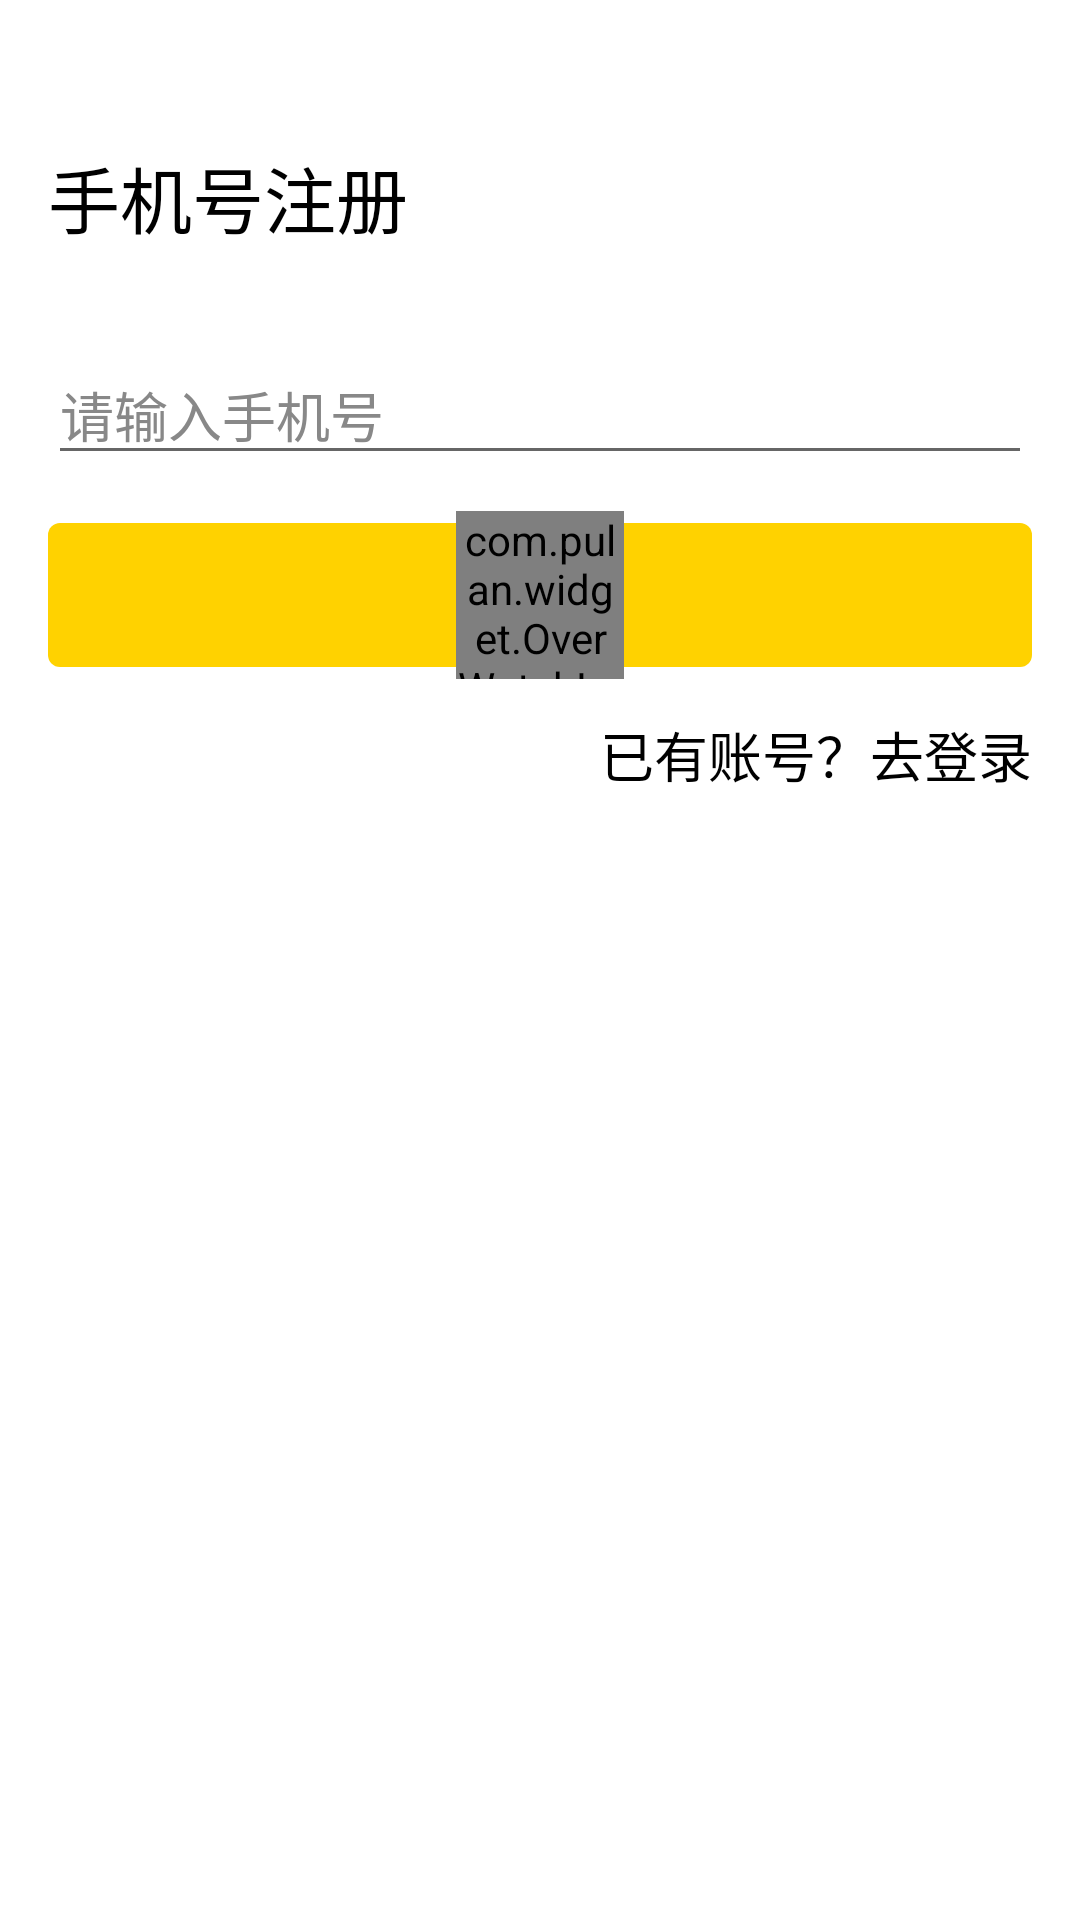

Produce the Android XML layout that renders to this screen, including the resource entries it uses.
<!-- AndroidManifest.xml: application theme Theme.AppCompat.Light.NoActionBar -->
<!-- res/layout/fragment_phonenum.xml -->
<?xml version="1.0" encoding="utf-8"?>
<LinearLayout xmlns:android="http://schemas.android.com/apk/res/android"
    xmlns:app="http://schemas.android.com/apk/res-auto"
    android:layout_width="match_parent"
    android:layout_height="match_parent"
    android:background="@color/white"
    android:orientation="vertical">

    <RelativeLayout
        android:layout_width="match_parent"
        android:layout_height="wrap_content"
        android:layout_marginBottom="32dp"
        android:layout_marginLeft="16dp"
        android:layout_marginTop="48dp">

        <TextView
            android:id="@+id/tv_title"
            style="@style/font_title_big"
            android:text="@string/str_inputPhoneNum" />
    </RelativeLayout>

    <EditText
        android:id="@+id/et_phoneNum"
        style="@style/et_normal"
        android:hint="@string/hint_inputPhoneNume"
        android:inputType="phone" />

    <RelativeLayout
        android:layout_width="match_parent"
        android:layout_height="wrap_content">

        <Button
            android:id="@+id/btn_next"
            style="@style/btn_normal"
            android:text="@string/str_next" />

        <com.pulan.widget.OverWatchLoadingView
            android:id="@+id/loading_view"
            android:layout_width="56dp"
            android:layout_height="56dp"
            android:layout_centerInParent="true"
            app:view_color="@color/themeYellow" />

    </RelativeLayout>

    <TextView
        android:id="@+id/tv_login"
        style="@style/font_body_normal"
        android:layout_gravity="right"
        android:layout_marginRight="16dp"
        android:text="@string/str_goLoginHasAccout" />

</LinearLayout>
<!-- resources referenced by this layout -->
<resources>
  <color name="themeYellow">#ffffd200</color>
  <color name="white">#ffffff</color>
  <string name="hint_inputPhoneNume">请输入手机号</string>
  <string name="str_goLoginHasAccout">已有账号？去登录</string>
  <string name="str_inputPhoneNum">手机号注册</string>
  <string name="str_next">下一步</string>
  <style name="btn_normal" parent="@style/Widget.AppCompat.Button.Borderless">
          <item name="android:layout_width">match_parent</item>
          <item name="android:layout_height">48dp</item>
          <item name="android:layout_margin">16dp</item>
          <item name="android:background">@drawable/bkg_btn_normal</item>
          <item name="android:textSize">18sp</item>
          <item name="android:textColor">@color/font_black</item>
      </style>
  <style name="et_normal" parent="font_body_normal">
          <item name="android:layout_width">match_parent</item>
          <item name="android:layout_height">wrap_content</item>
          <item name="android:layout_marginRight">16dp</item>
          <item name="android:layout_marginLeft">16dp</item>
          <item name="android:textColorHint">@color/font_gray</item>
      </style>
  <style name="font_body_normal">
          <item name="android:layout_width">wrap_content</item>
          <item name="android:layout_height">wrap_content</item>
          <item name="android:textSize">18sp</item>
          <item name="android:textColor">@color/font_black</item>
      </style>
  <style name="font_title_big">
          <item name="android:layout_width">wrap_content</item>
          <item name="android:layout_height">wrap_content</item>
          <item name="android:textSize">24sp</item>
          <item name="android:textColor">@color/font_black</item>
      </style>
  <!-- drawable bkg_btn_normal (drawable) -->
  <?xml version="1.0" encoding="utf-8"?>
  <selector xmlns:android="http://schemas.android.com/apk/res/android">
      <item android:state_pressed="true" android:drawable="@drawable/shape_rrectangle_pressed"/>
      <item android:state_focused="true" android:drawable="@drawable/shape_rrectangle_pressed"/>
      <item android:drawable="@drawable/shape_rrectangle_normal"/>
  </selector>
  <color name="font_black">#ff000000</color>
  <color name="font_gray">#ff888888</color>
  <!-- drawable shape_rrectangle_pressed (drawable) -->
  <?xml version="1.0" encoding="utf-8"?>
  <shape xmlns:android="http://schemas.android.com/apk/res/android"
      android:shape="rectangle">
  
      <corners android:radius="4dp" />
  
      <gradient
          android:centerColor="@color/themeYellowDark"
          android:endColor="@color/themeYellowDark"
          android:startColor="@color/themeYellowDark" />
  </shape>
  <!-- drawable shape_rrectangle_normal (drawable) -->
  <?xml version="1.0" encoding="utf-8"?>
  <shape xmlns:android="http://schemas.android.com/apk/res/android"
      android:shape="rectangle">
  
      <corners android:radius="4dp" />
  
      <gradient
          android:centerColor="@color/themeYellow"
          android:endColor="@color/themeYellow"
          android:startColor="@color/themeYellow" />
  </shape>
  <color name="themeYellowDark">#ffd3ae00</color>
</resources>
